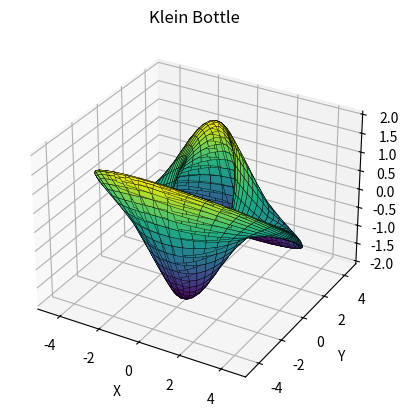

The script that saved this image:
import matplotlib.pyplot as plt
from mpl_toolkits.mplot3d import Axes3D
import numpy as np

fig = plt.figure()
ax = fig.add_subplot(111, projection='3d')

# Klein bottle parameters
u = np.linspace(0, 2 * np.pi, 40)
v = np.linspace(0, 2 * np.pi, 40)
u, v = np.meshgrid(u, v)

# Klein bottle equations (with adjusted parameters for better visualization)
r = 3 + 1.5 * np.cos(v)
x = r * np.cos(u) + 0.5 * np.sin(u) * np.sin(v) 
y = r * np.sin(u) - 0.5 * np.cos(u) * np.sin(v)
z = -2 * np.sin(u) * np.cos(v)

# Plot the surface (with facecolors for better clarity)
ax.plot_surface(x, y, z, cmap='viridis', edgecolor='k', linewidth=0.3)

# Customize plot (labels, title)
ax.set_xlabel('X')
ax.set_ylabel('Y')
ax.set_zlabel('Z')
plt.title('Klein Bottle')

plt.show()
